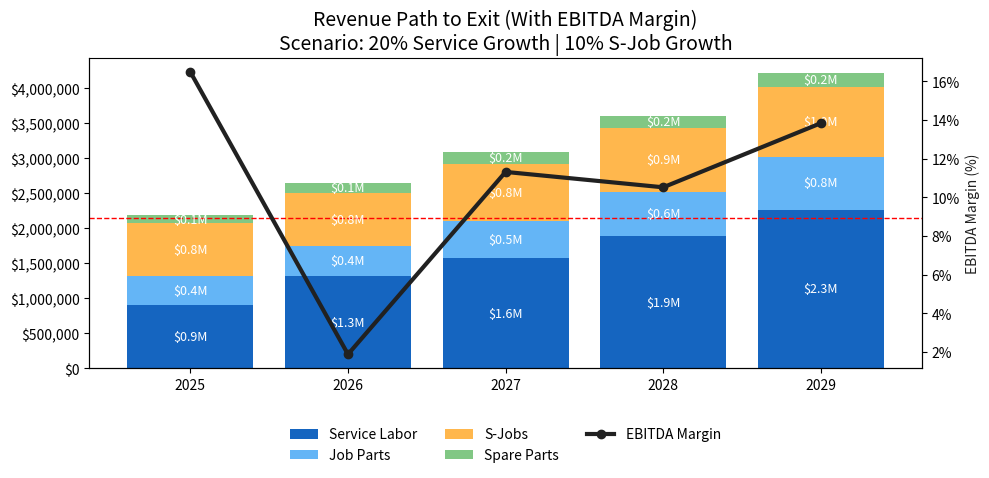

This chart was generated by the following Python code:
import pandas as pd
import numpy as np
import math
import matplotlib.pyplot as plt
import matplotlib.ticker as mtick

# ==========================================
# 1. HARDCODED SETTINGS (From Your Export)
# ==========================================

# 1. EXIT GOAL
exit_target_val = 3750000
valuation_multiple = 7.0

# 2. TALENT
mix_pct = 50
g_base = 75000
r_base = 130000

# 3. 2025 BASELINE
act_rev_labor = 900000
act_rev_parts = 425000
act_rev_sjob = 750000
act_rev_spares = 110000
act_cogs = 1400000
act_opex = 425000
act_total_rev = act_rev_labor + act_rev_parts + act_rev_sjob + act_rev_spares
act_ebitda = act_total_rev - act_cogs - act_opex

# 4. SERVICE REVENUE
tm_service_base = 1750000
tm_growth = 20
labor_split_pct = 75
bill_rate = 210
utilization_pct = 75
job_parts_margin = 30

# 5. S-JOBS
s_job_base = 750000
s_job_growth = 10
s_job_hire_trigger = 1200000
mix_mat_pct = 60
# --- FIX IS HERE: Defining the missing variable ---
mix_lab_pct = 100 - mix_mat_pct 
# --------------------------------------------------
target_margin_mat = 35
target_margin_lab = 50
w_tech = 0.0
w_me = 30.0
w_ce = 20.0
w_prog = 50.0

# 6. SPARES
spares_base = 150000
spares_growth = 10
spares_margin = 35

# 7. OPS & COSTS
base_techs = 2
base_me = 1
base_ce = 1
base_prog = 1
techs_per_loc_input = 4
rent_per_loc = 0
central_cost = 0
central_start_year = 2027
sales_trigger = 5000000
inflation_pct = 3.0
hire_cost = 12000
sales_rep_cost = 120000
eng_base = 120000

# Derived & Constants
rebadge_ratio = mix_pct / 100
green_ratio = 1 - rebadge_ratio
g_ramp_yr1_factor = 0.50
r_ramp_yr1_factor = 0.92
w_ramp_factor = (g_ramp_yr1_factor * green_ratio) + (r_ramp_yr1_factor * rebadge_ratio)
grad_year = 2028
grad_raise = 35000
utilization = utilization_pct / 100
inflation = inflation_pct / 100
attrition = 10
rework_rebadge = 0.01 
rework_green = 0.05   
w_rework_pct = (rework_rebadge * rebadge_ratio) + (rework_green * green_ratio)
depreciation_pct = 1.5
interest_expense = 0
tax_rate = 25

def calc_burden(base): return base + (base * 0.11) + 23000

# ==========================================
# 2. LOGIC ENGINE (Replicating app.py)
# ==========================================

def run_fusion_model():
    row_2025 = {
        "Year": 2025,
        "Total Revenue": act_total_rev,
        "Rev: Labor": act_rev_labor,
        "Rev: Job Parts": act_rev_parts,
        "Rev: S-Jobs": act_rev_sjob,
        "Rev: Spare Parts": act_rev_spares,
        "EBITDA Margin %": act_ebitda/act_total_rev if act_total_rev else 0
    }

    years = [2026, 2027, 2028, 2029]
    data = [row_2025]
    
    base_overhead_start = act_opex
    curr_service_target = tm_service_base
    curr_sjob_target = s_job_base
    curr_spares_target = spares_base
    cum_techs = base_techs
    cum_me = base_me; cum_ce = base_ce; cum_prog = base_prog
    prev_total_hc = base_techs + base_me + base_ce + base_prog

    for i, year in enumerate(years):
        inf = (1 + inflation) ** (i + 1)

        # Cost Updates
        current_g_base = g_base
        if year >= grad_year:
            current_g_base += grad_raise
            
        g_cost_curr = calc_burden(current_g_base)
        r_cost_curr = calc_burden(r_base)
        
        w_cost_tech_annual = (g_cost_curr * green_ratio) + (r_cost_curr * rebadge_ratio)
        tech_annual_inf = w_cost_tech_annual * inf
        c_tech_inf = tech_annual_inf / 2080 

        eng_annual = eng_base + (eng_base * 0.11) + 23000
        eng_annual_inf = eng_annual * inf
        c_eng_inf = eng_annual_inf / 2080

        c_bill_inf = bill_rate * inf
        c_hire_inf = hire_cost * inf
        c_rent_inf = rent_per_loc * inf

        # 2. REVENUE
        if i > 0:
            curr_service_target = curr_service_target * (1 + tm_growth/100)
            curr_sjob_target = curr_sjob_target * (1 + s_job_growth/100)
            curr_spares_target = curr_spares_target * (1 + spares_growth/100)

        curr_labor_target = curr_service_target * (labor_split_pct / 100)
        curr_job_parts_rev = curr_service_target * (1 - (labor_split_pct / 100))
        total_rev = curr_labor_target + curr_job_parts_rev + curr_sjob_target + curr_spares_target

        # 3. RESOURCE LOADING
        full_capacity_per_tech = 2080 * utilization * c_bill_inf
        existing_capacity_rev = cum_techs * full_capacity_per_tech
        gap_revenue = max(0, curr_labor_target - existing_capacity_rev)
        new_hire_yr1_capacity = full_capacity_per_tech * w_ramp_factor
        needed_new_techs_service = math.ceil(gap_revenue / new_hire_yr1_capacity)
        
        s_job_labor_revenue = curr_sjob_target * (mix_lab_pct/100)
        s_job_labor_cost_budget = s_job_labor_revenue * (1 - (target_margin_lab/100))
        
        sj_tech_fte = (s_job_labor_cost_budget * (w_tech/100)) / tech_annual_inf
        sj_me_fte = (s_job_labor_cost_budget * (w_me/100)) / eng_annual_inf
        sj_ce_fte = (s_job_labor_cost_budget * (w_ce/100)) / eng_annual_inf
        sj_prog_fte = (s_job_labor_cost_budget * (w_prog/100)) / eng_annual_inf

        # 4. HIRING & CONTRACTING LOGIC
        use_contractors = curr_sjob_target < s_job_hire_trigger
        
        cogs_sjob_contractor = 0
        req_me = 0; req_ce = 0; req_prog = 0
        
        if use_contractors:
            req_me = base_me
            req_ce = base_ce
            req_prog = base_prog
            eng_portion_share = (w_me + w_ce + w_prog)/100
            cogs_sjob_contractor = s_job_labor_cost_budget * eng_portion_share
        else:
            total_eng_fte_demand = sj_me_fte + sj_ce_fte + sj_prog_fte
            total_eng_bodies_needed = math.ceil(total_eng_fte_demand)
            existing_eng_pool = cum_me + cum_ce + cum_prog
            net_new_eng = max(0, total_eng_bodies_needed - existing_eng_pool)
            req_me = cum_me + net_new_eng
            req_ce = cum_ce 
            req_prog = cum_prog
            cogs_sjob_contractor = 0

        final_tech_count = cum_techs + needed_new_techs_service + math.ceil(sj_tech_fte)
        net_new_techs = final_tech_count - cum_techs
        cum_techs = final_tech_count
        
        new_me = max(0, req_me - cum_me); cum_me = max(cum_me, req_me)
        new_ce = max(0, req_ce - cum_ce); cum_ce = max(cum_ce, req_ce)
        new_prog = max(0, req_prog - cum_prog); cum_prog = max(cum_prog, req_prog)

        growth_hires = net_new_techs + new_me + new_ce + new_prog
        attrition_count = math.ceil(prev_total_hc * (attrition/100))
        total_hires = growth_hires + attrition_count
        prev_total_hc = cum_techs + cum_me + cum_ce + cum_prog

        locs = math.ceil(cum_techs / techs_per_loc_input) 
        managers_total = math.ceil(cum_techs / 10)
        managers_incremental = max(0, managers_total - 1)
        sales_reps = math.floor(total_rev / sales_trigger)

        # 6. FINANCIALS
        cogs_labor_tech = cum_techs * 2080 * c_tech_inf
        total_eng_fte_actual = cum_me + cum_ce + cum_prog
        cogs_eng_labor = total_eng_fte_actual * 2080 * c_eng_inf
        s_job_mat_rev = curr_sjob_target * (mix_mat_pct/100)
        cogs_sjob_mat = s_job_mat_rev * (1 - (target_margin_mat/100))
        cogs_job_parts = curr_job_parts_rev * (1 - (job_parts_margin/100))
        cogs_spares = curr_spares_target * (1 - (spares_margin/100))

        total_cogs = cogs_labor_tech + cogs_eng_labor + cogs_job_parts + cogs_spares + cogs_sjob_mat + cogs_sjob_contractor
        gross_profit = total_rev - total_cogs

        base_overhead_curr = base_overhead_start * inf
        billable_locs = max(0, locs - 1) 
        opex_rent = billable_locs * c_rent_inf * 12
        central_fee = central_cost * 12 * inf if (year >= central_start_year and locs > 1) else 0
        opex_mgr = managers_incremental * (85000 * 1.2 * inf)
        opex_sales = sales_reps * (sales_rep_cost * inf)
        opex_hire = total_hires * c_hire_inf
        opex_rework = total_rev * w_rework_pct

        total_opex = base_overhead_curr + opex_rent + opex_hire + central_fee + opex_sales + opex_rework + opex_mgr
        ebitda = gross_profit - total_opex

        data.append({
            "Year": year,
            "Total Revenue": total_rev,
            "Rev: Labor": curr_labor_target,
            "Rev: Job Parts": curr_job_parts_rev,
            "Rev: S-Jobs": curr_sjob_target,
            "Rev: Spare Parts": curr_spares_target,
            "EBITDA Margin %": ebitda/total_rev,
        })

    return pd.DataFrame(data)

df = run_fusion_model()

# ==========================================
# 3. GENERATE CHART
# ==========================================

fig, ax = plt.subplots(figsize=(10, 5))

years = df['Year']
p1 = ax.bar(years, df['Rev: Labor'], label='Service Labor', color='#1565c0')
p2 = ax.bar(years, df['Rev: Job Parts'], bottom=df['Rev: Labor'], label='Job Parts', color='#64b5f6')
p3 = ax.bar(years, df['Rev: S-Jobs'], bottom=df['Rev: Labor']+df['Rev: Job Parts'], label='S-Jobs', color='#ffb74d')
p4 = ax.bar(years, df['Rev: Spare Parts'], bottom=df['Rev: Labor']+df['Rev: Job Parts']+df['Rev: S-Jobs'], label='Spare Parts', color='#81c784')

for container in ax.containers:
    labels = [f'${v/1000000:.1f}M' if v > 100000 else "" for v in container.datavalues]
    ax.bar_label(container, labels=labels, label_type='center', color='white', fontsize=9, padding=0)

ax2 = ax.twinx()
ax2.plot(years, df['EBITDA Margin %'] * 100, color='#212121', linestyle='-', linewidth=3, marker='o', label='EBITDA Margin')
ax2.set_ylabel('EBITDA Margin (%)', color='#212121')

lines, labels = ax.get_legend_handles_labels()
lines2, labels2 = ax2.get_legend_handles_labels()
ax.legend(lines + lines2, labels + labels2, loc='upper center', bbox_to_anchor=(0.5, -0.15), ncol=3, frameon=False)

ax.axhline(y=exit_target_val/valuation_multiple*4, color='red', linestyle='--', linewidth=1) 
ax.yaxis.set_major_formatter(mtick.StrMethodFormatter('${x:,.0f}'))
ax2.yaxis.set_major_formatter(mtick.PercentFormatter(decimals=0))
ax.spines['top'].set_visible(False)
plt.title(f"Revenue Path to Exit (With EBITDA Margin)\nScenario: {tm_growth}% Service Growth | {s_job_growth}% S-Job Growth", fontsize=14)
plt.tight_layout()
plt.savefig('revenue_path_chart.png')
print("Chart generated: revenue_path_chart.png")
